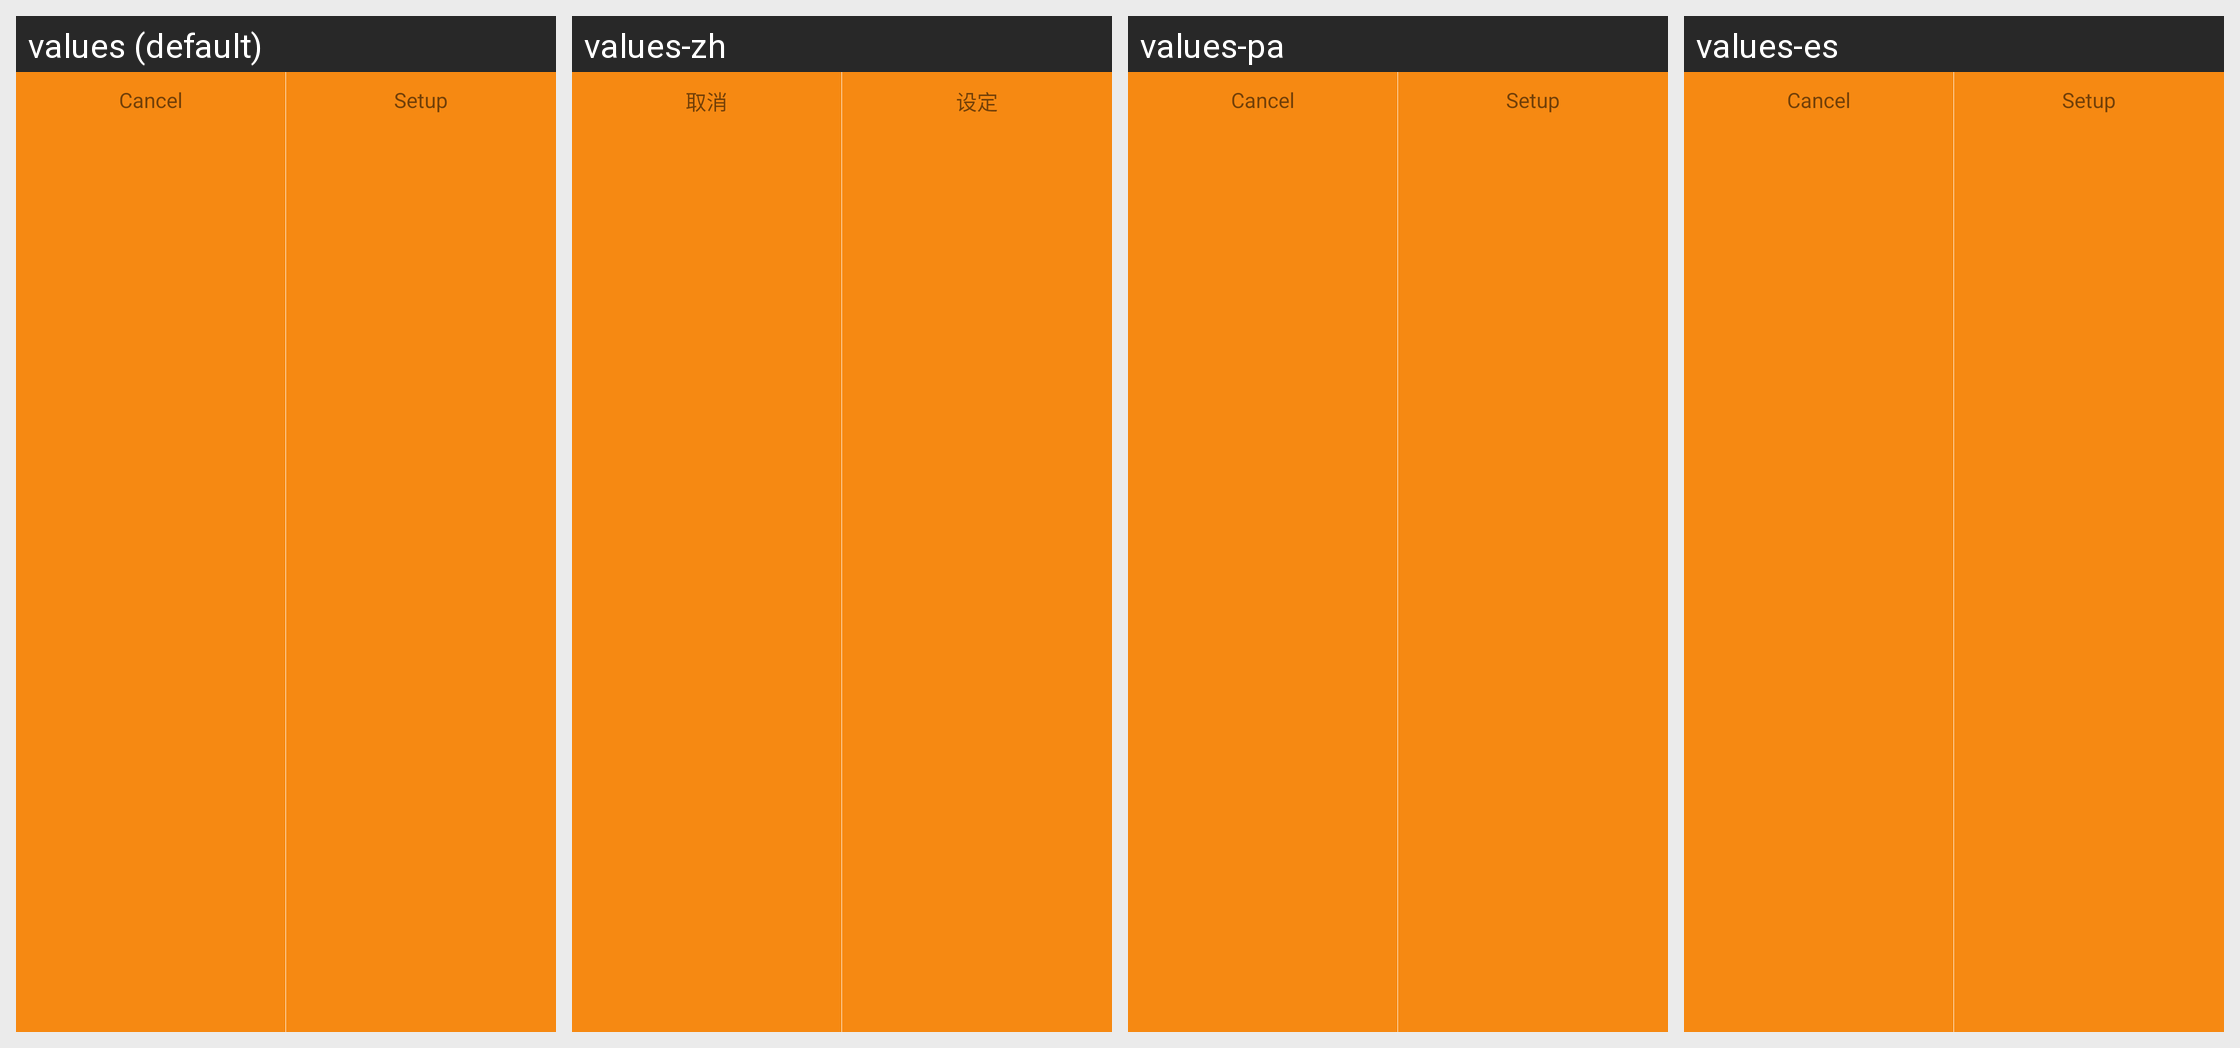

Locale-by-locale string values for the Android screen shown in this grid:
Android screen res/layout/snackview_plate.xml rendered under 4 locales, left to right: values (default), values-zh, values-pa, values-es. Device: Nexus 5 (rendered at 1080×1920; each locale shown at half size, 540×960, under a caption strip naming it); theme BongTheme.Transparent.
Other locales in the repository, not shown: values-bs, values-et, values-gl.
Strings drawn on this screen, with the default value and each locale's value (text and hints the layout hard-codes, and strings that could not be matched under every locale, appear in the picture but are not listed):

cancel
  values: Cancel
  values-zh: 取消
  values-pa: Cancel  [not translated; the default value is used]
  values-es: Cancel  [not translated; the default value is used]

confirm_set
  values: Setup
  values-zh: 设定
  values-pa: Setup  [not translated; the default value is used]
  values-es: Setup  [not translated; the default value is used]
